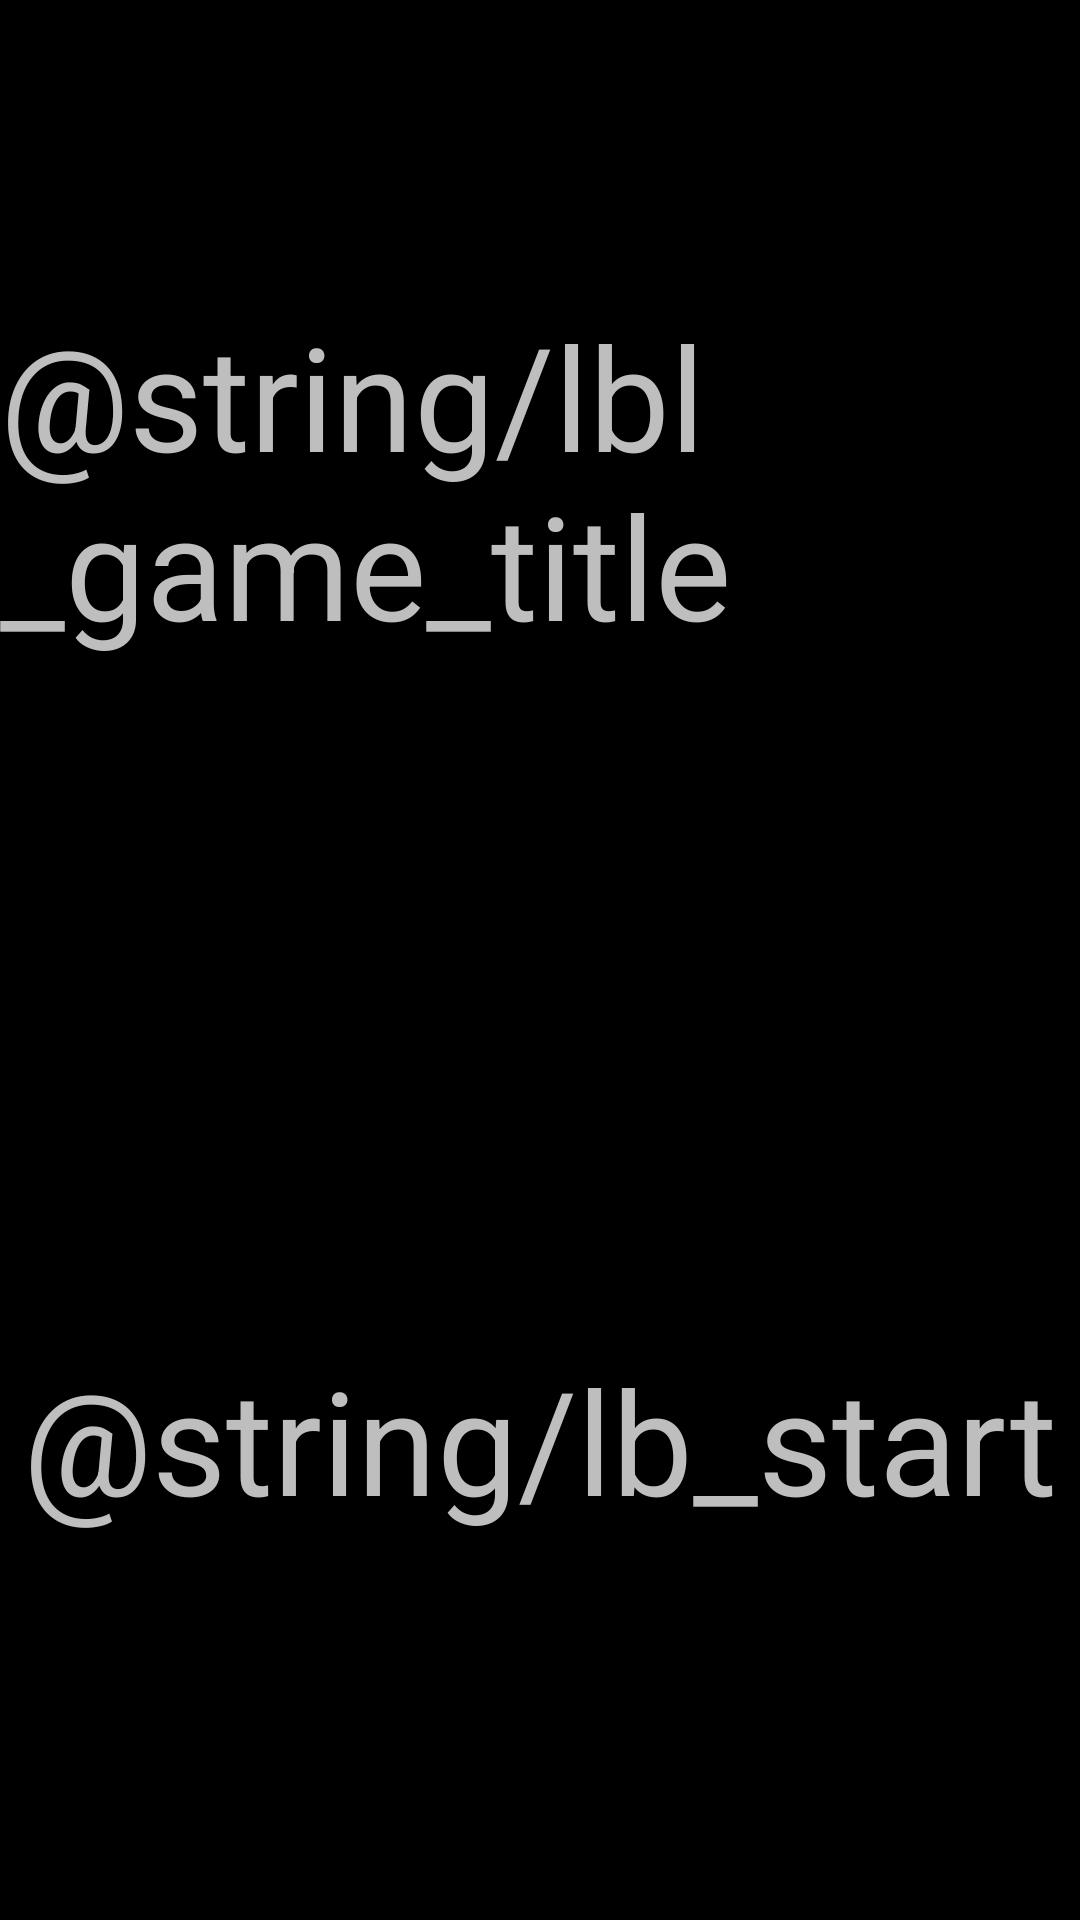

Here is an Android app screen rendered from its layout file. Give the layout XML and the strings, colors and styles it references.
<!-- AndroidManifest.xml: application theme AppTheme -->
<!-- res/layout/activity_main.xml -->
<RelativeLayout xmlns:android="http://schemas.android.com/apk/res/android"
    xmlns:tools="http://schemas.android.com/tools"
    android:layout_width="match_parent"
    android:layout_height="match_parent"
    tools:context="jp.ac.it_college.std.shiritori.MainActivity">

    <LinearLayout
        android:id="@+id/container_root"
        android:layout_width="match_parent"
        android:layout_height="match_parent"
        android:orientation="vertical" >
        <RelativeLayout
            android:id="@+id/container_top"
            android:layout_width="match_parent"
            android:layout_height="0dp"
            android:layout_weight="1" >
            <TextView
                android:layout_width="wrap_content"
                android:layout_height="wrap_content"
                android:text="@string/lbl_game_title"
                android:textSize="48sp"
                android:layout_marginTop="100dp"
                android:layout_centerInParent="true" />
        </RelativeLayout>

        <RelativeLayout
            android:id="@+id/container_bottom"
            android:layout_width="match_parent"
            android:layout_height="0dp"
            android:layout_weight="1" >
            <TextView
                android:layout_width="wrap_content"
                android:layout_height="wrap_content"
                android:textSize="48sp"
                android:text="@string/lb_start"
                android:layout_centerInParent="true"
                />
        </RelativeLayout>
    </LinearLayout>


</RelativeLayout>
<!-- resources referenced by this layout -->
<resources>
  <style name="AppTheme" parent="android:Theme.Holo.NoActionBar">
          
      </style>
</resources>
